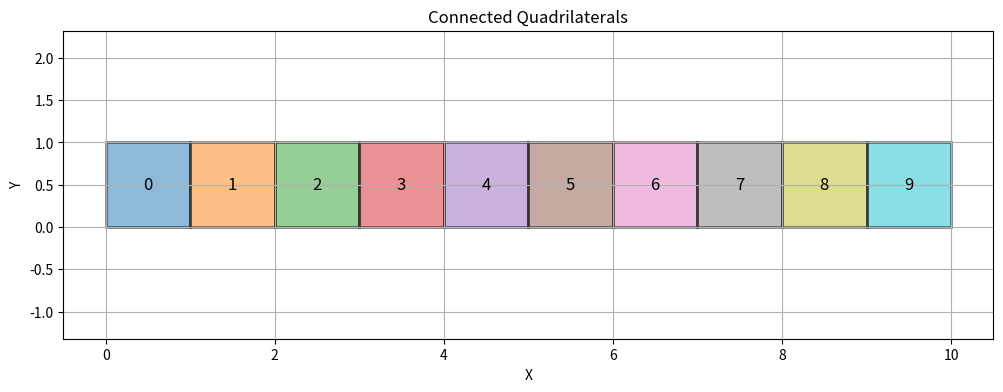

Source code (Python):
import matplotlib.pyplot as plt
import numpy as np

# 创建画布
plt.figure(figsize=(12, 4))

# 四边形数量
num_quads = 10

# 每个四边形宽度和高度
width = 1.0
height = 1.0

# 用于保存所有四边形
all_quads = []

# -----------------------------------
# 生成连续共享边的四边形
# -----------------------------------

for i in range(num_quads):

    # 左下角 x 坐标
    x0 = i * width

    # 四个顶点（顺时针）
    quad = np.array([
        [x0, 0],                # 左下
        [x0 + width, 0],        # 右下
        [x0 + width, height],   # 右上
        [x0, height]            # 左上
    ])

    all_quads.append(quad)
print(all_quads)

# -----------------------------------
# 绘制
# -----------------------------------

for i, quad in enumerate(all_quads):

    x = quad[:, 0]
    y = quad[:, 1]

    plt.fill(
        x,
        y,
        alpha=0.5,
        edgecolor='black',
        linewidth=2
    )

    # 标注编号
    center_x = np.mean(x)
    center_y = np.mean(y)

    plt.text(
        center_x,
        center_y,
        f'{i}',
        ha='center',
        va='center',
        fontsize=12
    )

# -----------------------------------
# 坐标设置
# -----------------------------------

plt.axis('equal')

plt.xlim(-0.5, num_quads + 0.5)
plt.ylim(-0.5, 1.5)

plt.xlabel('X')
plt.ylabel('Y')

plt.title('Connected Quadrilaterals')

plt.grid(True)

plt.show()
